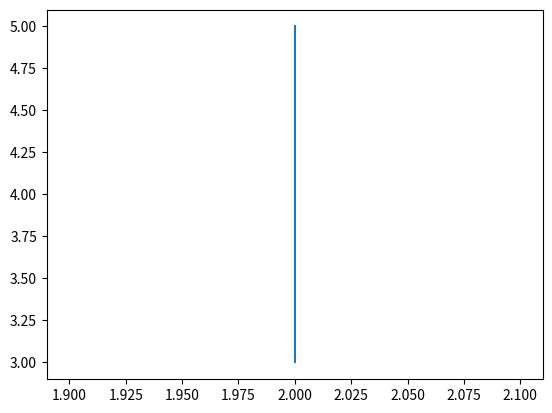

Generate this figure with matplotlib:
# [redacted]
# [redacted]
# [redacted]
 
import matplotlib.pyplot as plt
plt.plot([2,2],[3,5])
plt.show()